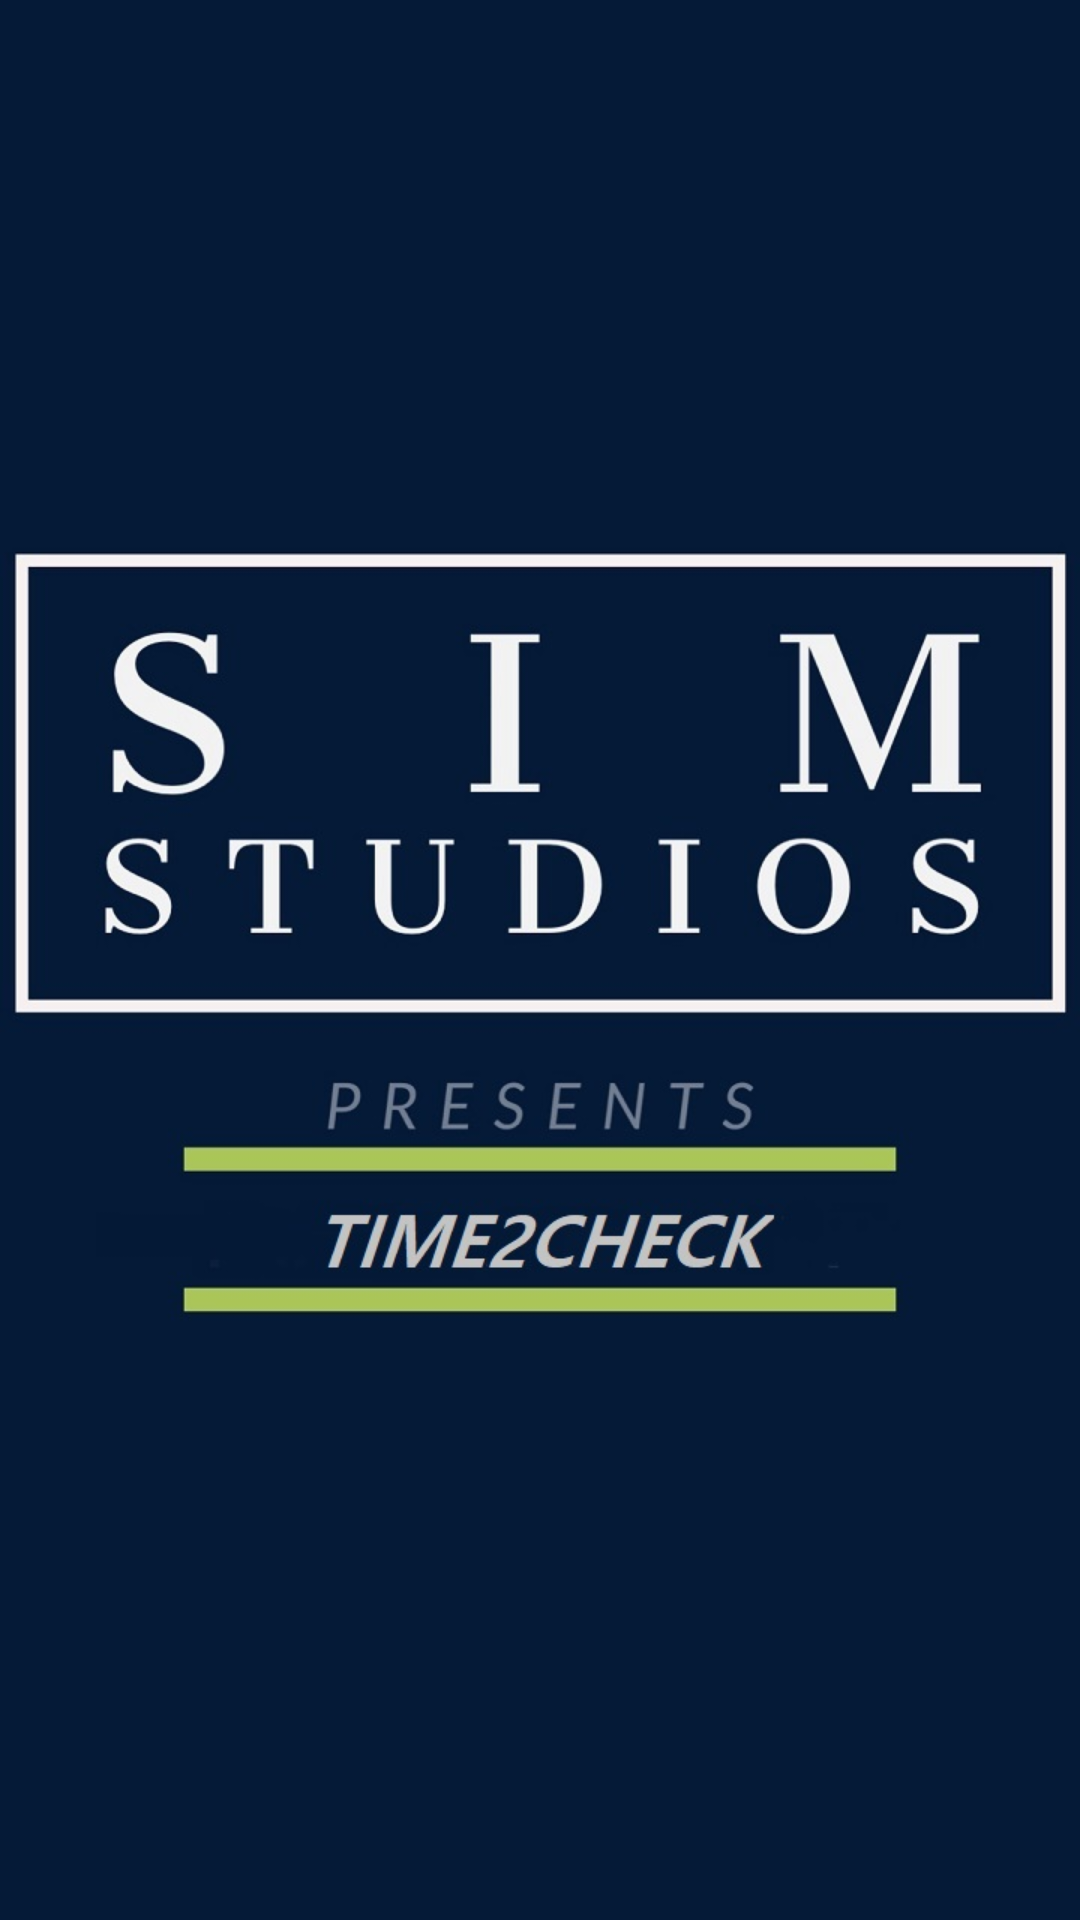

Layout XML and referenced resources for this Android screen:
<!-- AndroidManifest.xml: application theme Theme.AppCompat.NoActionBar -->
<!-- res/layout/activity_intro.xml -->
<?xml version="1.0" encoding="utf-8"?>
<LinearLayout xmlns:android="http://schemas.android.com/apk/res/android"
    android:orientation="vertical"
    android:layout_width="match_parent"
    android:layout_height="match_parent"
    android:background="@drawable/title"
    >
</LinearLayout>
<!-- resources referenced by this layout -->
<resources>
  <!-- drawable title: jpg bitmap (drawable-v24, 70821 bytes) -->
</resources>
